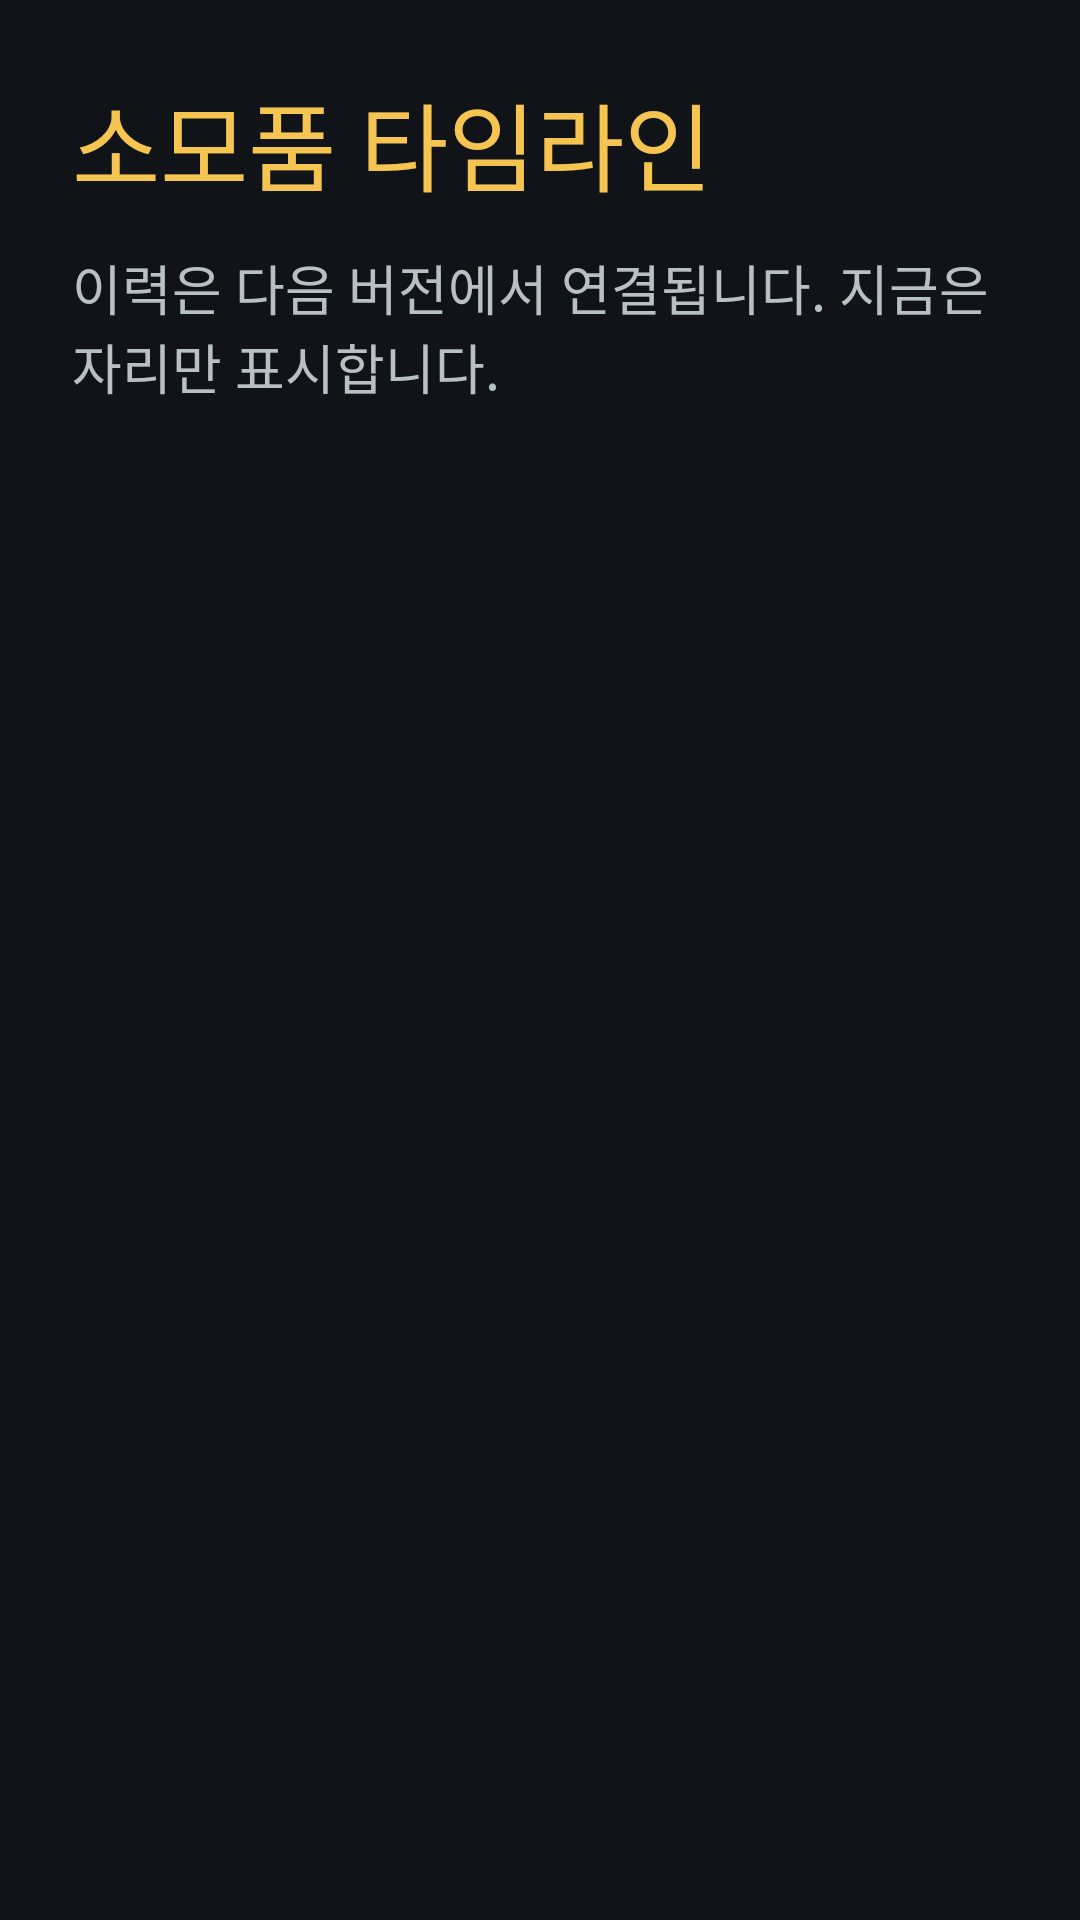

The Android layout XML behind this screen, and the referenced resources:
<!-- AndroidManifest.xml: application theme Theme.Chadak -->
<!-- res/layout/activity_timeline.xml -->
<?xml version="1.0" encoding="utf-8"?>
<ScrollView xmlns:android="http://schemas.android.com/apk/res/android"
    android:layout_width="match_parent"
    android:layout_height="match_parent"
    android:fillViewport="true">

    <LinearLayout
        android:layout_width="match_parent"
        android:layout_height="wrap_content"
        android:orientation="vertical"
        android:padding="24dp">

        <TextView
            android:layout_width="match_parent"
            android:layout_height="wrap_content"
            android:text="@string/timeline_title"
            android:textColor="@color/chadak_amber"
            android:textSize="32sp" />

        <TextView
            android:layout_width="match_parent"
            android:layout_height="wrap_content"
            android:layout_marginTop="12dp"
            android:text="@string/timeline_placeholder"
            android:textColor="@color/chadak_muted"
            android:textSize="18sp" />

        <LinearLayout
            android:id="@+id/timeline_container"
            android:layout_width="match_parent"
            android:layout_height="wrap_content"
            android:layout_marginTop="20dp"
            android:orientation="vertical" />
    </LinearLayout>
</ScrollView>
<!-- resources referenced by this layout -->
<resources>
  <color name="chadak_amber">#F5C451</color>
  <color name="chadak_muted">#B7C0C4</color>
  <string name="timeline_placeholder">이력은 다음 버전에서 연결됩니다. 지금은 자리만 표시합니다.</string>
  <string name="timeline_title">소모품 타임라인</string>
  <style name="Theme.Chadak" parent="Theme.Material3.DayNight.NoActionBar">
          <item name="colorPrimary">@color/chadak_amber</item>
          <item name="colorOnPrimary">@color/chadak_bg</item>
          <item name="android:statusBarColor">@color/chadak_bg</item>
          <item name="android:navigationBarColor">@color/chadak_bg</item>
          <item name="android:windowBackground">@color/chadak_bg</item>
          <item name="android:textColor">@color/chadak_text</item>
      </style>
  <color name="chadak_bg">#101418</color>
  <color name="chadak_text">#F4F7F8</color>
</resources>
